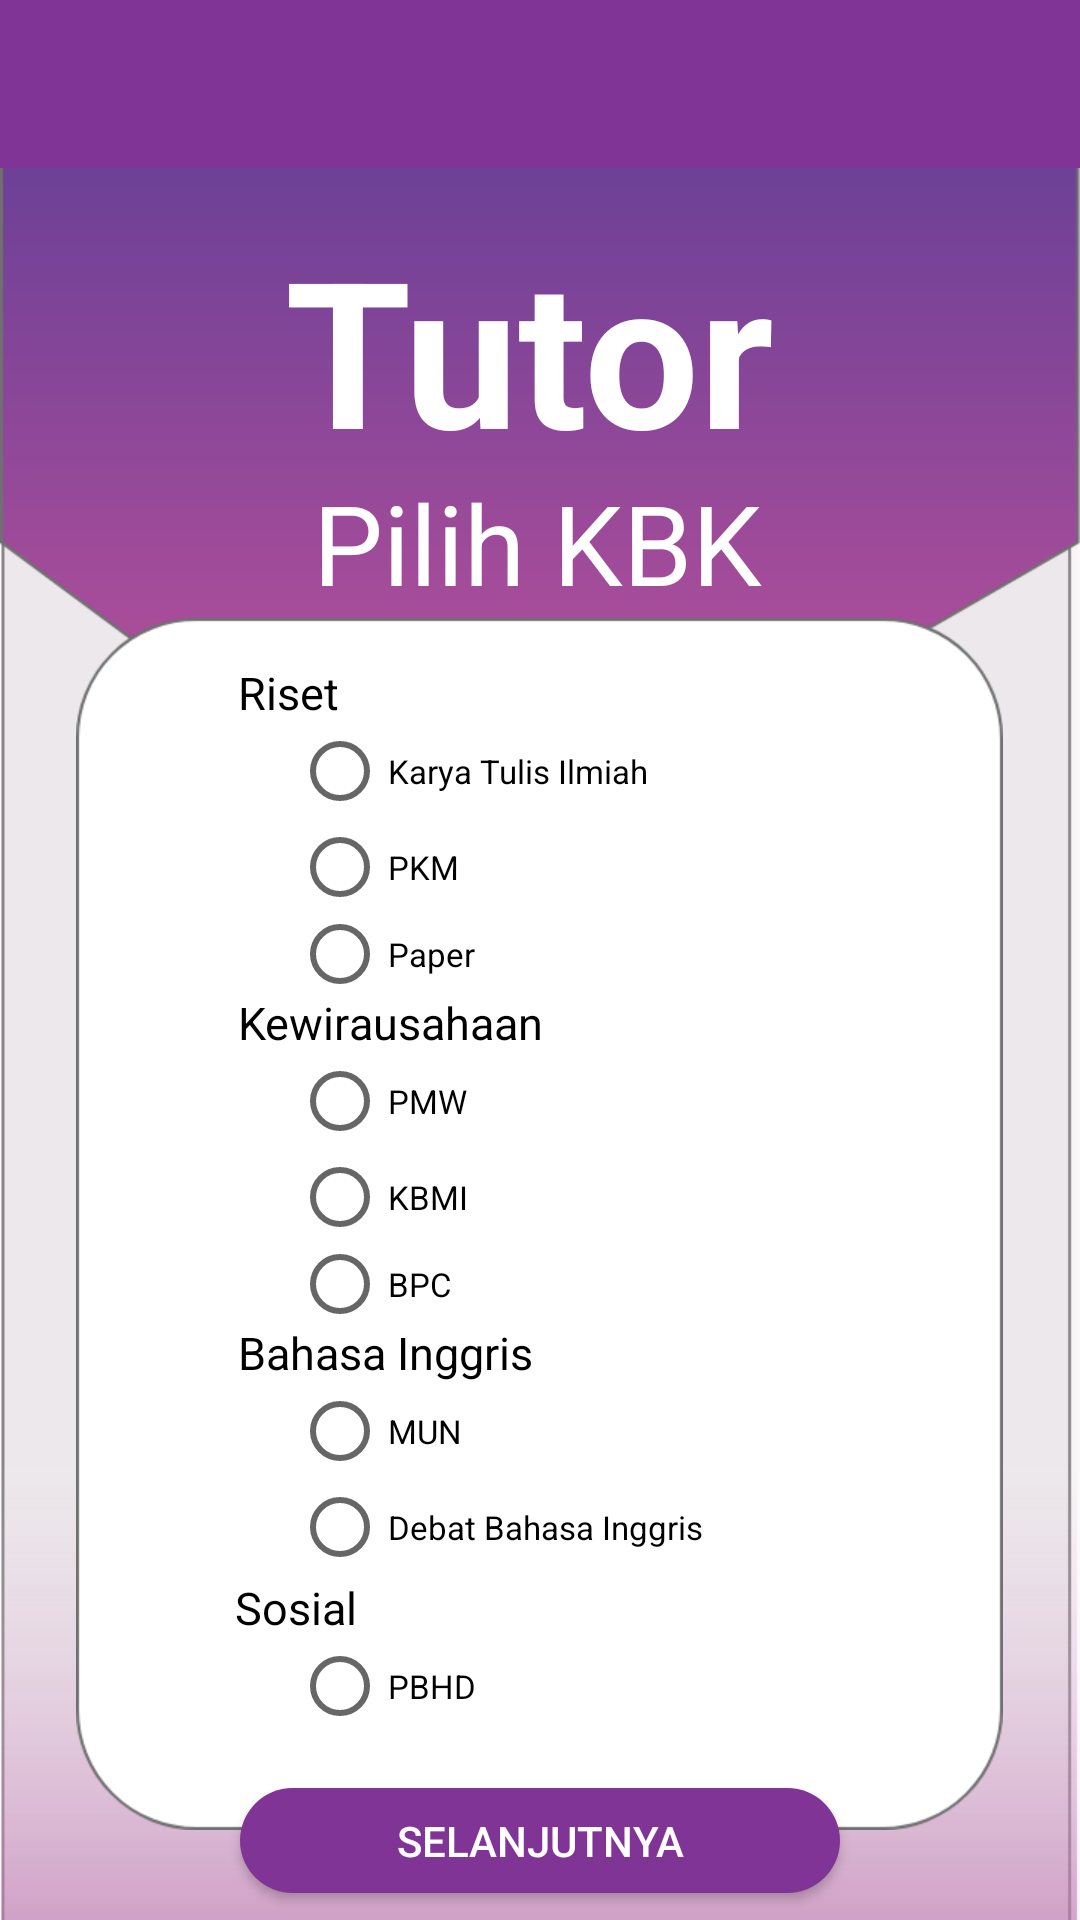

Produce the Android XML layout that renders to this screen, including the resource entries it uses.
<!-- AndroidManifest.xml: application theme AppTheme -->
<!-- res/layout/activity_pilihkbk.xml -->
<?xml version="1.0" encoding="utf-8"?>
<RelativeLayout xmlns:android="http://schemas.android.com/apk/res/android"
    xmlns:app="http://schemas.android.com/apk/res-auto"
    xmlns:tools="http://schemas.android.com/tools"
    android:layout_width="match_parent"
    android:layout_height="match_parent"
    tools:context=".pilihkbk">

    <androidx.appcompat.widget.Toolbar
        android:id="@+id/toolbar"
        android:layout_width="match_parent"
        android:layout_height="?android:attr/actionBarSize"
        android:background="@color/ungu"
        android:theme="@style/Theme.AppCompat.Light.DarkActionBar"

        />
    <RelativeLayout
        android:layout_below="@id/toolbar"
        android:layout_width="match_parent"
        android:layout_height="match_parent">


        <ImageView
            android:id="@+id/imageView3"
            android:layout_width="450dp"
            android:scaleType="centerCrop"
            android:layout_height="match_parent"
            android:layout_alignParentTop="true"
            android:layout_alignParentEnd="true"
            android:layout_alignParentRight="true"
            android:layout_alignParentBottom="true"
            android:layout_marginTop="0dp"
            android:layout_marginEnd="0dp"
            android:layout_marginRight="0dp"
            android:layout_marginBottom="0dp"
            app:srcCompat="@drawable/bg2" />

        <ImageView
            android:id="@+id/imageView4"
            android:layout_width="309dp"
            android:layout_height="404dp"
            android:layout_alignParentTop="true"
            android:layout_centerHorizontal="true"
            android:layout_marginTop="150dp"
            app:srcCompat="@drawable/kotakpth" />

        <TextView
            android:id="@+id/tutor2"
            android:layout_width="170dp"
            android:layout_height="92dp"
            android:layout_alignParentTop="true"
            android:layout_alignParentBottom="true"
            android:layout_centerHorizontal="true"
            android:layout_marginTop="15dp"
            android:layout_marginBottom="496dp"
            android:text="Tutor"
            android:textColor="@color/putih"
            android:textSize="68sp"
            android:textStyle="bold" />

        <TextView
            android:id="@+id/pilih_kbk"
            android:layout_width="151dp"
            android:layout_height="52dp"
            android:layout_alignParentTop="true"
            android:layout_centerHorizontal="true"
            android:layout_marginTop="100dp"
            android:text="Pilih KBK"
            android:textColor="@color/putih"
            android:textSize="37sp" />

        <RadioGroup
            android:layout_width="165dp"
            android:layout_height="90dp"
            android:layout_marginTop="185dp"
            android:layout_centerHorizontal="true"
            >

            <RadioButton
                android:layout_width="wrap_content"
                android:layout_height="wrap_content"
                android:text="Karya Tulis Ilmiah"
                android:textSize="11sp"
                />

            <RadioButton
                android:layout_width="wrap_content"
                android:layout_height="wrap_content"
                android:text="PKM"
                android:textSize="11sp"
                />

            <RadioButton
                android:layout_width="wrap_content"
                android:layout_height="wrap_content"
                android:text="Paper"
                android:textSize="11sp"
                />


        </RadioGroup>

        <TextView
            android:id="@+id/Bahasa_inggris"
            android:layout_width="134dp"
            android:layout_height="wrap_content"
            android:layout_alignStart="@+id/imageView4"
            android:layout_alignLeft="@+id/imageView4"
            android:layout_alignEnd="@+id/imageView4"
            android:layout_alignRight="@+id/imageView4"
            android:layout_alignBottom="@+id/imageView4"
            android:layout_marginStart="54dp"
            android:layout_marginLeft="54dp"
            android:layout_marginEnd="121dp"
            android:layout_marginRight="121dp"
            android:layout_marginBottom="149dp"
            android:text="Bahasa Inggris"
            android:textColor="@color/hitam"
            android:textSize="15sp" />

        <RadioGroup
            android:layout_width="165dp"
            android:layout_height="wrap_content"
            android:layout_marginTop="405dp"
            android:layout_centerHorizontal="true"
            >

            <RadioButton
            android:layout_width="wrap_content"
            android:layout_height="wrap_content"
            android:text="MUN"
            android:textSize="11sp" />

            <RadioButton
            android:layout_width="wrap_content"
            android:layout_height="wrap_content"
            android:text="Debat Bahasa Inggris"
            android:textSize="11sp" />

        </RadioGroup>


        <TextView
            android:id="@+id/Kewirausahaan"
            android:layout_width="111dp"
            android:layout_height="wrap_content"
            android:layout_alignStart="@+id/imageView4"
            android:layout_alignLeft="@+id/imageView4"
            android:layout_alignEnd="@+id/imageView4"
            android:layout_alignRight="@+id/imageView4"
            android:layout_alignBottom="@+id/imageView4"
            android:layout_marginStart="54dp"
            android:layout_marginLeft="54dp"
            android:layout_marginEnd="144dp"
            android:layout_marginRight="144dp"
            android:layout_marginBottom="259dp"
            android:text="Kewirausahaan"
            android:textColor="@color/hitam"
            android:textSize="15sp" />

        <RadioGroup
            android:layout_width="165dp"
            android:layout_height="90dp"
            android:layout_marginTop="295dp"
            android:layout_centerHorizontal="true"
            >

            <RadioButton
            android:layout_width="wrap_content"
            android:layout_height="wrap_content"
            android:text="PMW"
            android:textSize="11sp"
            />

            <RadioButton
            android:layout_width="wrap_content"
            android:layout_height="wrap_content"
            android:text="KBMI"
            android:textSize="11sp"
            />

            <RadioButton
            android:layout_width="wrap_content"
            android:layout_height="wrap_content"
            android:text="BPC"
            android:textSize="11sp"
            />

        </RadioGroup>

        <TextView
            android:id="@+id/Sosial"
            android:layout_width="111dp"
            android:layout_height="wrap_content"
            android:layout_alignStart="@+id/imageView4"
            android:layout_alignLeft="@+id/imageView4"
            android:layout_alignEnd="@+id/imageView4"
            android:layout_alignRight="@+id/imageView4"
            android:layout_alignBottom="@+id/imageView4"
            android:layout_marginStart="53dp"
            android:layout_marginLeft="53dp"
            android:layout_marginEnd="145dp"
            android:layout_marginRight="145dp"
            android:layout_marginBottom="64dp"
            android:text="Sosial"
            android:textColor="@color/hitam"
            android:textSize="15sp" />

        <RadioButton
            android:layout_width="165dp"
            android:layout_height="wrap_content"
            android:layout_centerHorizontal="true"
            android:layout_marginTop="490dp"
            android:text="PBHD"
            android:textSize="11sp" />

        <TextView
            android:id="@+id/Riset"
            android:layout_width="wrap_content"
            android:layout_height="wrap_content"
            android:layout_alignStart="@+id/imageView4"
            android:layout_alignLeft="@+id/imageView4"
            android:layout_alignEnd="@+id/imageView4"
            android:layout_alignRight="@+id/imageView4"
            android:layout_alignBottom="@+id/imageView4"
            android:layout_marginStart="54dp"
            android:layout_marginLeft="54dp"
            android:layout_marginEnd="196dp"
            android:layout_marginRight="196dp"
            android:layout_marginBottom="369dp"
            android:text="Riset"
            android:textColor="@color/hitam"
            android:textSize="15sp" />

        <Button
            android:id="@+id/btn_daftar4"
            android:layout_width="200dp"
            android:layout_height="35dp"
            android:layout_marginTop="540dp"
            android:layout_centerHorizontal="true"
            android:background="@drawable/buttonstyle"
            android:text="Selanjutnya"
            android:textColor="@color/putih" />


    </RelativeLayout>




</RelativeLayout>
<!-- resources referenced by this layout -->
<resources>
  <color name="hitam">#000000</color>
  <color name="putih">#FFFFFF</color>
  <color name="ungu">#803496</color>
  <!-- drawable bg2: png bitmap (drawable, 35929 bytes) -->
  <!-- drawable buttonstyle (drawable) -->
  <?xml version="1.0" encoding="utf-8"?>
  <shape xmlns:android="http://schemas.android.com/apk/res/android" android:shape="rectangle">
      <solid android:color="@color/ungu"/>
      <corners android:radius="25dp"/>
  </shape>
  <!-- drawable kotakpth: png bitmap (drawable, 18479 bytes) -->
  <style name="AppTheme" parent="Theme.AppCompat.Light.NoActionBar">
          
          <item name="colorPrimary">@color/colorPrimary</item>
          <item name="colorPrimaryDark">@color/ungu</item>
          <item name="colorAccent">@color/colorAccent</item>
      </style>
  <color name="colorPrimary">#6200EE</color>
  <color name="colorAccent">#03DAC5</color>
</resources>
